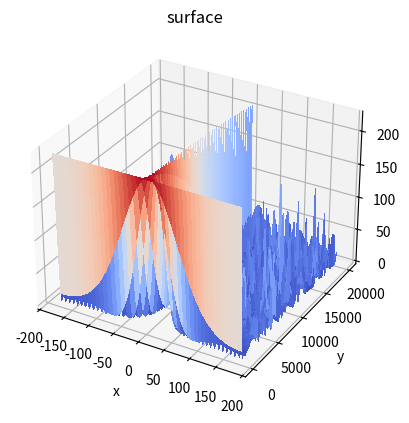

Python code for this plot:

import numpy as np
import matplotlib.pyplot as plt
from matplotlib import cm

# This script synthesises the signals from a circular array and plots the beam pattern
# Heavily inspired and adapted from: https://pysdr.org/content/doa.html 


c = 343  # Speed of sound in m/s

N = 10000 # number of samples to simulate
sample_rate = 48000
NUM_MICS_outer = 8 # number of samples to simulate
NUM_MICS_inner = 7 # number of samples to simulate
NUM_MICS = NUM_MICS_outer + NUM_MICS_inner # number of samples to simulate
ARRAY_RADIUS = 0.3    # meters
ARRAY_RADIUS_inner = 0.16    # meters


# Define the array geometry
microphone_positions_outer = np.array([
    [ARRAY_RADIUS * np.cos(2 * np.pi * i_outer / NUM_MICS_outer), ARRAY_RADIUS * np.sin(2 * np.pi * i_outer / NUM_MICS_outer)]
    for i_outer in range(NUM_MICS_outer)
])
microphone_positions_inner =  np.array([
    [ARRAY_RADIUS_inner * np.cos(2 * np.pi * i / NUM_MICS_inner), ARRAY_RADIUS_inner * np.sin(2 * np.pi * i / NUM_MICS_inner)]
    for i in range(NUM_MICS_inner)
])

microphone_positions = np.concatenate((microphone_positions_outer, microphone_positions_inner))


def generate_beam_pattern(freq: float, thetaCount:int):
    # Create a tone to act as the transmitter signal
    t = np.arange(N)/sample_rate # time vector
    source_tone = np.exp(2j * np.pi * freq * t)

    theta_degrees = 3 # direction of arrival of "source"
    steering_angle_radians = theta_degrees / 180 * np.pi # convert to radians


    array_factor = calculate_array_factor(theta_degrees, freq)
    # print(array_factor) # note that it's a 1x3, it's complex, and the first element is 1+0j

    array_factor_mat = np.asmatrix(array_factor)
    source_tone = np.asmatrix(source_tone)


    realtime_mic_signals = array_factor_mat.T @ source_tone  # don't get too caught up by the transpose a, the important thing is we're multiplying the array factor by the tx signal
    # print(realtime_mic_signals.shape) # r is now going to be a 2D array, 1D is time and 1D is the spatial dimension

    # if(freq> 18000):
    #     plt.plot(np.asarray(realtime_mic_signals[0,:]).squeeze().real[0:200]) # the asarray and squeeze are just annoyances we have to do because we came from a matrix
    #     plt.plot(np.asarray(realtime_mic_signals[1,:]).squeeze().real[0:200])
    #     plt.plot(np.asarray(realtime_mic_signals[2,:]).squeeze().real[0:200])
    #     plt.plot(np.asarray(realtime_mic_signals[3,:]).squeeze().real[0:200]) # the asarray and squeeze are just annoyances we have to do because we came from a matrix
    #     plt.plot(np.asarray(realtime_mic_signals[4,:]).squeeze().real[0:200])
    #     plt.plot(np.asarray(realtime_mic_signals[5,:]).squeeze().real[0:200])
    #     plt.plot(np.asarray(realtime_mic_signals[6,:]).squeeze().real[0:200]) # the asarray and squeeze are just annoyances we have to do because we came from a matrix
    #     plt.plot(np.asarray(realtime_mic_signals[7,:]).squeeze().real[0:200])

    #     plt.show()

    theta_scan = np.linspace(-1 * np.pi + np.pi/thetaCount, 1 * np.pi, thetaCount) 
    results = []
    for theta_i in theta_scan:
        #print(theta_i)
        steering_angle_deg = theta_i * 180 / np.pi # convert to radians
        w = np.asmatrix(calculate_array_factor(steering_angle_deg, freq)) 
        r_weighted = np.conj(w) @ realtime_mic_signals # apply our weights corresponding to the direction theta_i
        r_weighted = np.asarray(r_weighted).squeeze() # get it back to a normal 1d numpy array
        # plt.plot(np.abs(r_weighted))[0:200]
        # plt.plot(r_weighted.real[0:200])

        results.append(np.mean(np.abs(r_weighted)**2)) # energy detector

    return theta_scan, results
    pass





def calculate_array_factor(steering_angle_deg: float, frequency_hz: float):

    steering_angle_radians = steering_angle_deg / 180 * np.pi # convert to radians

    # Calculate the steering delays
    steering_delays_s = np.dot(microphone_positions, np.array([np.cos(steering_angle_radians), np.sin(steering_angle_radians)])) / c
    steering_delays_wavelenths = steering_delays_s  / (1/frequency_hz)
    # print(f"steering_delays: {steering_delays_s}") 

    af = np.exp(-1j * np.pi * steering_delays_wavelenths) # array factor

    return af
    pass

THETA_COUNT = 180
FREQ_COUNT = THETA_COUNT
mesh_thetas = np.linspace(-180+360/THETA_COUNT, 180, THETA_COUNT) 
mesh_freq_range = np.linspace(20, 20000, FREQ_COUNT)

array_results = np.zeros((FREQ_COUNT, THETA_COUNT))

# generate a surface plot with the following axis:
# X = theta
# Y = freq
# Z = array output
for y, freq in enumerate(mesh_freq_range):
    print(f"Freq: {freq}")
    _, beam_pattern = generate_beam_pattern(freq, THETA_COUNT)
    bp = np.asarray(beam_pattern)
    array_results[y] = bp
    
    pass

# def f(x, y):
#     return np.sin(np.sqrt(x ** 2 + y ** 2))


X, Y = np.meshgrid(mesh_thetas, mesh_freq_range)
# Z = f(X, Y)

fig = plt.figure()
ax = plt.axes(projection='3d')
ax.plot_surface(X, Y, array_results, 
                # rstride=1, cstride=1,
                # rcount=3, ccount=3,
                cmap= cm.coolwarm,
                linewidth=2, 
                # edgecolor='none',
                antialiased = False
                )
ax.set_title('surface')

ax.set_xlabel('x')
ax.set_ylabel('y')
ax.set_zlabel('z')
plt.show()
plt.show()


# fig, ax = plt.subplots(subplot_kw={'projection': 'polar'})
# ax.plot(theta_scan, beam_pattern) # MAKE SURE TO USE RADIAN FOR POLAR
# ax.set_theta_zero_location('N') # make 0 degrees point up
# ax.set_theta_direction(-1) # increase clockwise
# # ax.set_rgrids([0,2,4,6,8])
# # ax.set_rlabel_position(22.5)  # Move grid labels away from other labels
# plt.show()    



